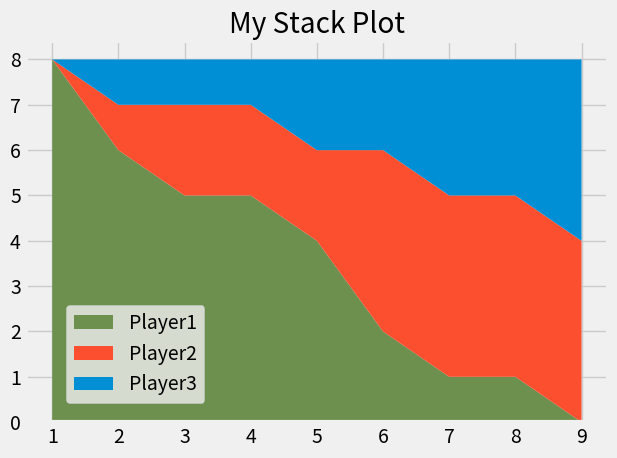

Recreate this plot in Python.
from matplotlib import pyplot as plt

plt.style.use("fivethirtyeight")

minutes = [1, 2, 3, 4, 5, 6, 7, 8, 9]

p1 = [8, 6, 5, 5, 4, 2, 1, 1, 0]
p2 = [0, 1, 2, 2, 2, 4, 4, 4, 4]
p3 = [0, 1, 1, 1, 2, 2, 3, 3, 4]

labels = ['Player1', 'Player2', 'Player3']
colors = ['#6d904f', '#fc4f30', '#008fd5']

plt.stackplot(minutes, p1, p2, p3, labels=labels, colors=colors)

plt.title("My Stack Plot")
plt.legend(loc=(0.07, 0.05)) # plt.legend(loc = 'upper left')
plt.tight_layout()
plt.show()
